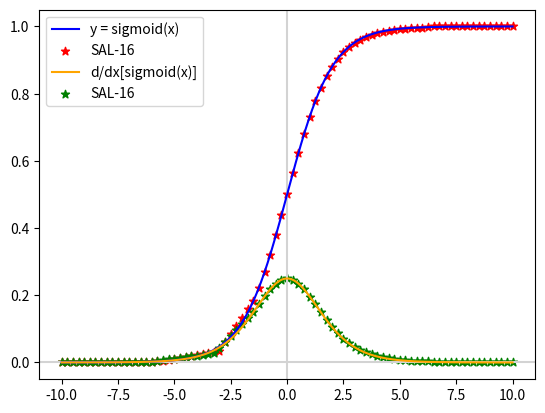

Reproduce this figure in Python.

# Used for plotting sigmoid(x) & d/dx[sigmoid(x)] results from SAL-16

import math
import numpy as np
import matplotlib.pyplot as plt

# x axis limits & x increment
# NB: Ensure these match the values in 'Sigmoids.rmg'
START = -10.0
END   =  10.0
X_INC = 0.25

# 'Sigmoids' Functions
def sigmoid(x):
   return 1/(1 + math.exp(-x))

def sigmoidDerivative(x):
   return math.exp(-x) / (1 + math.exp(-x))**2


# Main Program
plt.axhline(y=0, color='lightgrey')
plt.axvline(x=0, color='lightgrey')

# 'Real' Plots
math_xs = np.linspace(START, END, 1000)
sig_math_ys  = [sigmoid(x) for x in math_xs]
sigd_math_ys = [sigmoidDerivative(x) for x in math_xs]

# SAL-16 Plots
num_pts = int(((END - START) / X_INC) + 1)
sal16_xs = [START + X_INC*i for i in range(num_pts)]

# Copy & Paste the sigmoid(x) results from the 'FloatsToDecs.py' output here:
sig_sal16_ys = [0,0,0,0,0,0,0,0,0,0,0,0,0,0,0,0,0,0.0029296875,0.00579833984375,0.008758544921875,
                0.01165771484375,0.01458740234375,0.017486572265625,0.020416259765625,0.023345947265625,
                0.0262451171875,0.0291748046875,0.032073974609375,0.034912109375,0.0595703125,
                0.0841064453125,0.108642578125,0.13330078125,0.1578369140625,0.184326171875,0.22314453125,
                0.269287109375,0.321044921875,0.378173828125,0.438232421875,0.5,0.5625,0.623046875,
                0.6796875,0.7314453125,0.77734375,0.81787109375,0.85205078125,0.88037109375,0.904296875,
                0.92333984375,0.9384765625,0.951171875,0.9609375,0.96875,0.97509765625,0.97998046875,
                0.98388671875,0.9873046875,0.98974609375,0.99169921875,0.9931640625,0.994140625,
                0.9951171875,0.99609375,0.9970703125,1,1,1,1,1,1,1,1,1,1,1,1,1,1,1]

# Copy & Paste the d/dx[sigmoid(x)] results from the 'FloatsToDecs.py' output here:
sigd_sal16_ys = [0,0,0,0,0,0,0,0,0,0,0,0,0,0,0,0,0.002227783203125,0.00445556640625,0.0067138671875,
                 0.00897216796875,0.01123046875,0.013458251953125,0.015716552734375,0.017974853515625,
                 0.020233154296875,0.0224609375,0.02471923828125,0.0269775390625,0.04443359375,
                 0.0618896484375,0.079345703125,0.0968017578125,0.1142578125,0.1317138671875,
                 0.1502685546875,0.1734619140625,0.1966552734375,0.2178955078125,0.2349853515625,
                 0.24609375,0.25,0.245849609375,0.2347412109375,0.2177734375,0.1962890625,0.1728515625,
                 0.14892578125,0.126220703125,0.1051025390625,0.08673095703125,0.07073974609375,
                 0.05755615234375,0.04656982421875,0.03753662109375,0.0302276611328125,0.0244140625,
                 0.01971435546875,0.0159912109375,0.01299285888671875,0.01058197021484375,
                 0.00865936279296875,0.007122039794921875,0.00586700439453125,0.004856109619140625,
                 0.004047393798828125,0.003376007080078125,0,0,0,0,0,0,0,0,0,0,0,0,0,0,0]

# sigmoid(x) plots
plt.plot(math_xs, sig_math_ys, 'blue', label='y = sigmoid(x)')
plt.scatter(sal16_xs, sig_sal16_ys, color='red', marker='*', label='SAL-16')

# d/dx[sigmoid(x)] plots
plt.plot(math_xs, sigd_math_ys, 'orange', label='d/dx[sigmoid(x)]')
plt.scatter(sal16_xs, sigd_sal16_ys, color='green', marker='*', label='SAL-16')

plt.legend()
plt.show()
